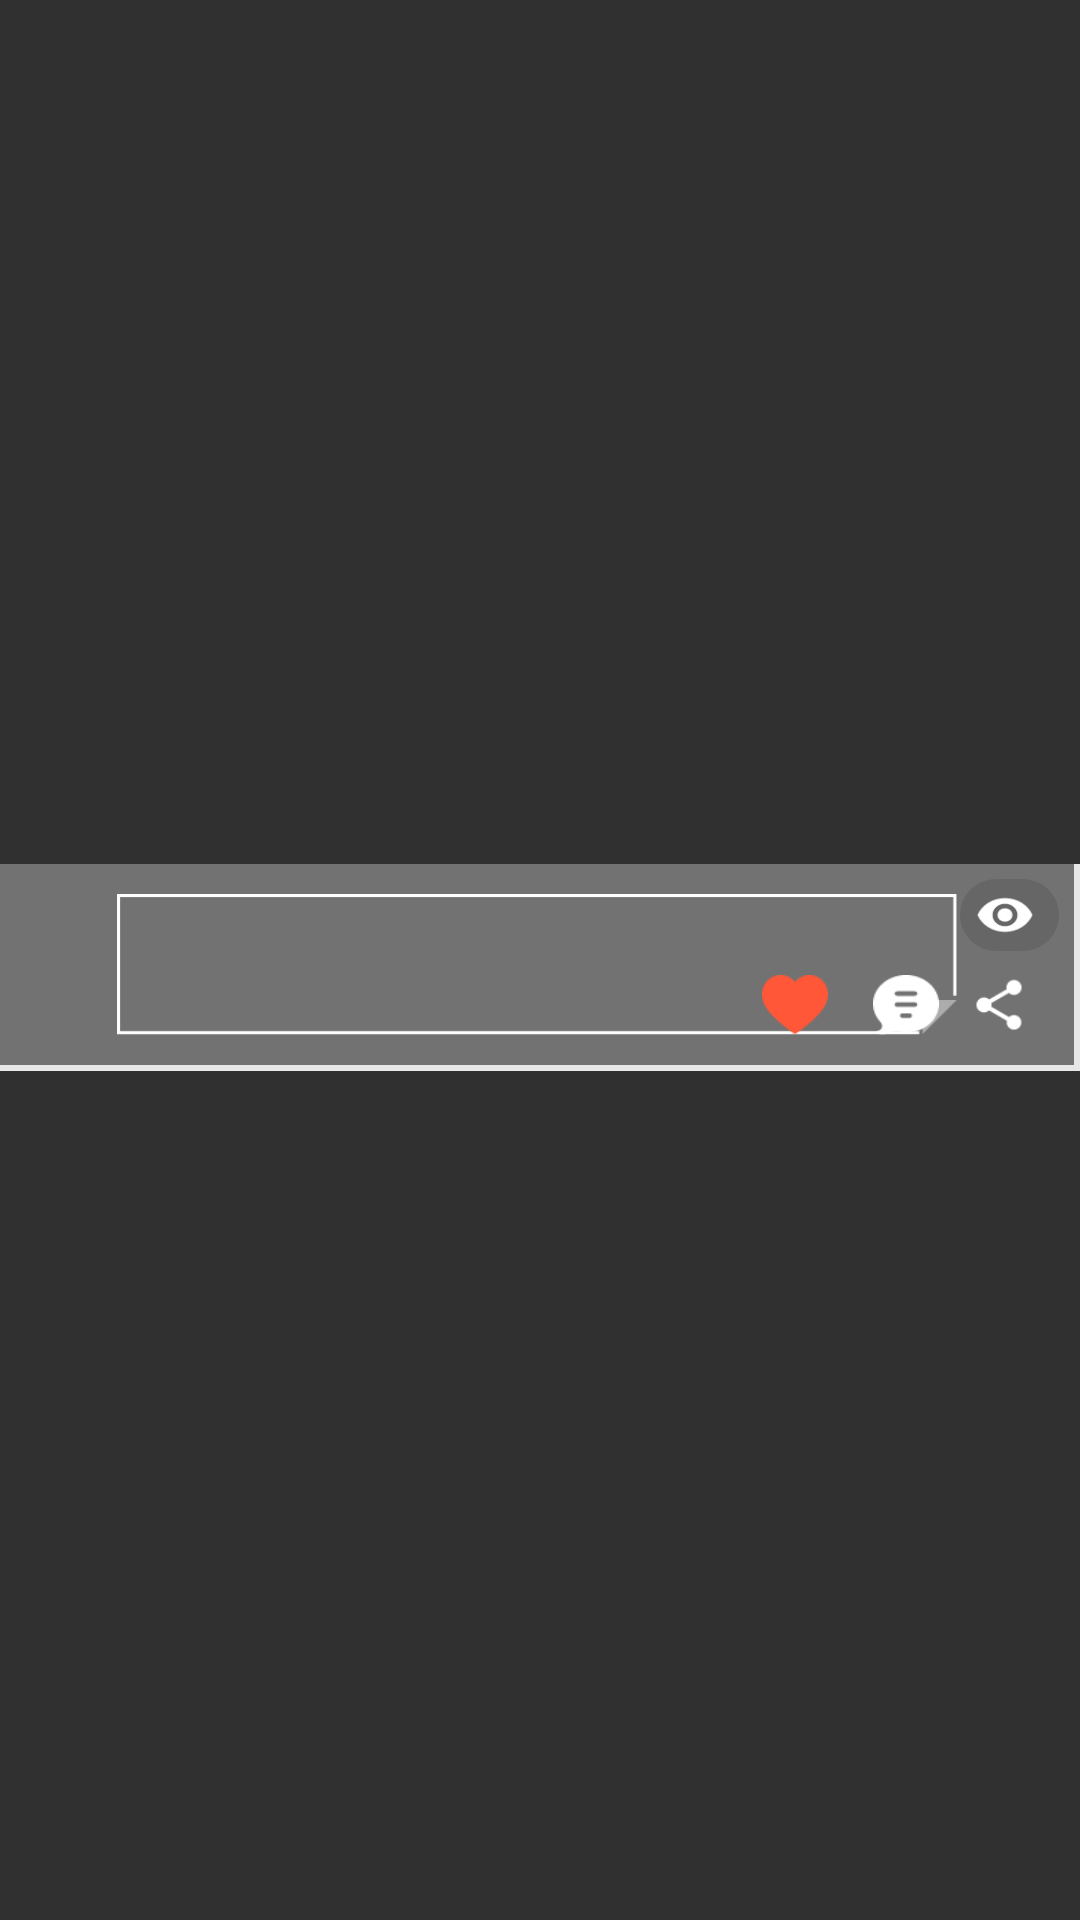

This screen was rendered from an Android layout file. Write that file and the resources it references.
<!-- AndroidManifest.xml: application theme AppTheme -->
<!-- res/layout/adapter_goods_board.xml -->
<?xml version="1.0" encoding="utf-8"?>
<LinearLayout xmlns:android="http://schemas.android.com/apk/res/android"
    android:id="@+id/parentView"
    android:layout_width="match_parent"
    android:layout_height="match_parent"
    android:gravity="center"
    android:orientation="vertical">

    <FrameLayout
        android:layout_width="match_parent"
        android:layout_height="wrap_content"
        android:layout_marginTop="5dp">

        <LinearLayout
            android:layout_width="match_parent"
            android:layout_height="wrap_content"
            android:background="@drawable/draw_shadow"
            android:paddingBottom="2dp"
            android:paddingRight="2dp">

            <LinearLayout
                android:layout_width="match_parent"
                android:layout_height="wrap_content"
                android:background="@color/white"
                android:orientation="vertical">

                <FrameLayout
                    android:layout_width="match_parent"
                    android:layout_height="wrap_content">

                    <com.jeycorp.impressletters.volleyimage.NetworkImageViewGrid
                        android:id="@+id/imgPicture"
                        android:layout_width="wrap_content"
                        android:layout_height="wrap_content"
                        android:adjustViewBounds="true"
                        android:scaleType="centerCrop"
                        android:visibility="invisible"></com.jeycorp.impressletters.volleyimage.NetworkImageViewGrid>

                    <com.jeycorp.impressletters.volleyimage.NetworkGifImageView
                        android:id="@+id/imgPictureGif"
                        android:layout_width="wrap_content"
                        android:layout_height="wrap_content"
                        android:adjustViewBounds="true"
                        android:scaleType="centerCrop"
                        android:visibility="invisible" />

                    <ImageView
                        android:id="@+id/bgMovie"
                        android:layout_width="match_parent"
                        android:layout_height="match_parent"
                        android:background="@drawable/main_body_youtube"
                        android:visibility="gone" />

                    <LinearLayout
                        android:layout_width="match_parent"
                        android:layout_height="match_parent"
                        android:alpha="0.55"
                        android:background="@color/black"
                        android:orientation="vertical"></LinearLayout>

                    <LinearLayout
                        android:layout_width="match_parent"
                        android:layout_height="match_parent"
                        android:orientation="vertical"
                        android:paddingBottom="10dp"
                        android:paddingLeft="10dp"
                        android:paddingRight="10dp"
                        android:paddingTop="10dp">

                        <LinearLayout
                            android:layout_width="match_parent"
                            android:layout_height="match_parent"
                            android:gravity="center"
                            android:orientation="vertical">

                            <TextView
                                android:id="@+id/txtTitle"
                                android:layout_width="280dp"
                                android:layout_height="47dp"
                                android:background="@drawable/text_round"
                                android:ellipsize="end"
                                android:gravity="center"
                                android:maxLines="1"
                                android:textColor="@color/white"
                                android:textSize="@dimen/font_default_18dp"
                                android:textStyle="bold"></TextView>
                        </LinearLayout>
                    </LinearLayout>

                    <LinearLayout
                        android:layout_width="match_parent"
                        android:layout_height="match_parent"
                        android:layout_marginTop="8dp"
                        android:gravity="right|bottom"
                        android:orientation="horizontal"
                        android:paddingBottom="10dp"
                        android:paddingRight="10dp">

                        <ImageButton
                            android:id="@+id/btnLike"
                            android:layout_width="22dp"
                            android:layout_height="20dp"
                            android:background="@drawable/main_body_like_on" />

                        <TextView
                            android:id="@+id/txtLike"
                            android:layout_width="wrap_content"
                            android:layout_height="wrap_content"
                            android:layout_marginLeft="5dp"
                            android:textColor="@color/white"
                            android:textSize="@dimen/font_default_14dp" />

                        <ImageButton
                            android:id="@+id/btnComment"
                            android:layout_width="22dp"
                            android:layout_height="20dp"
                            android:layout_marginLeft="10dp"
                            android:background="@drawable/main_body_message" />

                        <TextView
                            android:id="@+id/txtComment"
                            android:layout_width="wrap_content"
                            android:layout_height="wrap_content"
                            android:layout_marginLeft="5dp"
                            android:textColor="@color/white"
                            android:textSize="@dimen/font_default_14dp" />

                        <ImageButton
                            android:id="@+id/btnShare"
                            android:layout_width="20dp"
                            android:layout_height="20dp"
                            android:layout_marginLeft="5dp"
                            android:background="@drawable/main_body_connect" />

                        <TextView
                            android:id="@+id/txtShare"
                            android:layout_width="wrap_content"
                            android:layout_height="wrap_content"
                            android:layout_marginLeft="5dp"
                            android:textColor="@color/white"
                            android:textSize="@dimen/font_default_14dp" />
                    </LinearLayout>

                    <ImageView
                        android:id="@+id/imgNew"
                        android:layout_width="20dp"
                        android:layout_height="20dp"
                        android:layout_marginLeft="5dp"
                        android:layout_marginTop="5dp"
                        android:background="@drawable/new_list"
                        android:visibility="gone" />

                    <LinearLayout
                        android:layout_width="wrap_content"
                        android:layout_height="wrap_content"
                        android:layout_gravity="right"
                        android:layout_marginRight="5dp"
                        android:layout_marginTop="5dp"
                        android:background="@drawable/round_gray_translate"
                        android:gravity="center"
                        android:orientation="horizontal"
                        android:paddingBottom="3dp"
                        android:paddingLeft="5dp"
                        android:paddingRight="5dp"
                        android:paddingTop="3dp">

                        <ImageView
                            android:layout_width="20dp"
                            android:layout_height="18dp"
                            android:background="@drawable/main_body_eye" />

                        <TextView
                            android:id="@+id/txtReadCount"
                            android:layout_width="wrap_content"
                            android:layout_height="wrap_content"
                            android:layout_marginLeft="3dp"
                            android:textColor="@color/white"
                            android:textSize="@dimen/font_default_12dp" />

                    </LinearLayout>
                </FrameLayout>
            </LinearLayout>
        </LinearLayout>
    </FrameLayout>

</LinearLayout>
<!-- resources referenced by this layout -->
<resources>
  <color name="black">#000000</color>
  <color name="white">#FFFFFF</color>`
  <dimen name="font_default_12dp">12dp</dimen>
  <dimen name="font_default_14dp">14dp</dimen>
  <dimen name="font_default_18dp">18dp</dimen>
  <!-- drawable draw_shadow (drawable) -->
  <?xml version="1.0" encoding="utf-8"?>
  <shape xmlns:android="http://schemas.android.com/apk/res/android">
      <gradient
          android:startColor="#e7e7e7"
          android:endColor="#e7e7e7"
          android:angle="270"
          >
      </gradient>
  </shape>
  <!-- drawable main_body_connect: png bitmap (drawable-xxhdpi, 542 bytes) -->
  <!-- drawable main_body_eye: png bitmap (drawable-xxhdpi, 789 bytes) -->
  <!-- drawable main_body_like_on: png bitmap (drawable-xxhdpi, 802 bytes) -->
  <!-- drawable main_body_message: png bitmap (drawable-xxhdpi, 781 bytes) -->
  <!-- drawable main_body_youtube: png bitmap (drawable-xxhdpi, 19482 bytes) -->
  <!-- drawable new_list: png bitmap (drawable-xxhdpi, 1198 bytes) -->
  <!-- drawable round_gray_translate (drawable) -->
  <?xml version="1.0" encoding="utf-8"?>
  <shape xmlns:android="http://schemas.android.com/apk/res/android" >
      <solid android:color="#805a5a5a"/>
      <corners android:radius="50dp"/>
  </shape>
  <!-- drawable text_round: png bitmap (drawable-xxhdpi, 1106 bytes) -->
  <style name="AppTheme" parent="AppBaseTheme">
          <item name="android:typeface">normal</item>
          
          
          <item name="colorPrimaryDark">@color/status_bar</item>
          
      </style>
  <style name="AppBaseTheme" parent="Base.Theme.AppCompat" />
  <color name="status_bar">#181A1D</color>
</resources>
